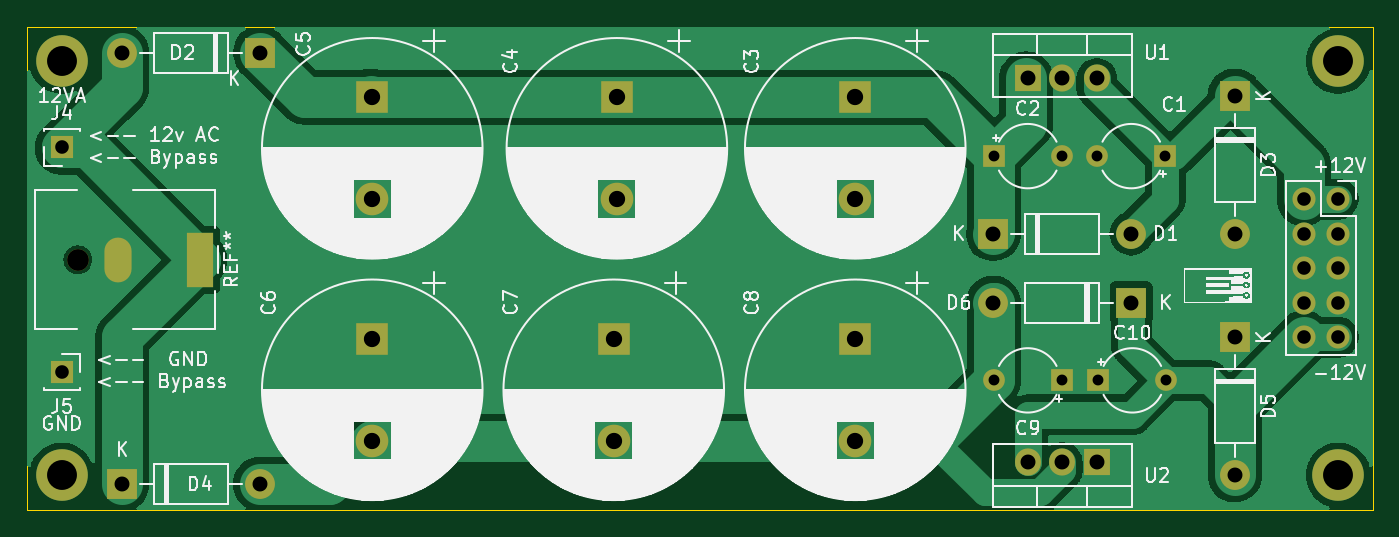
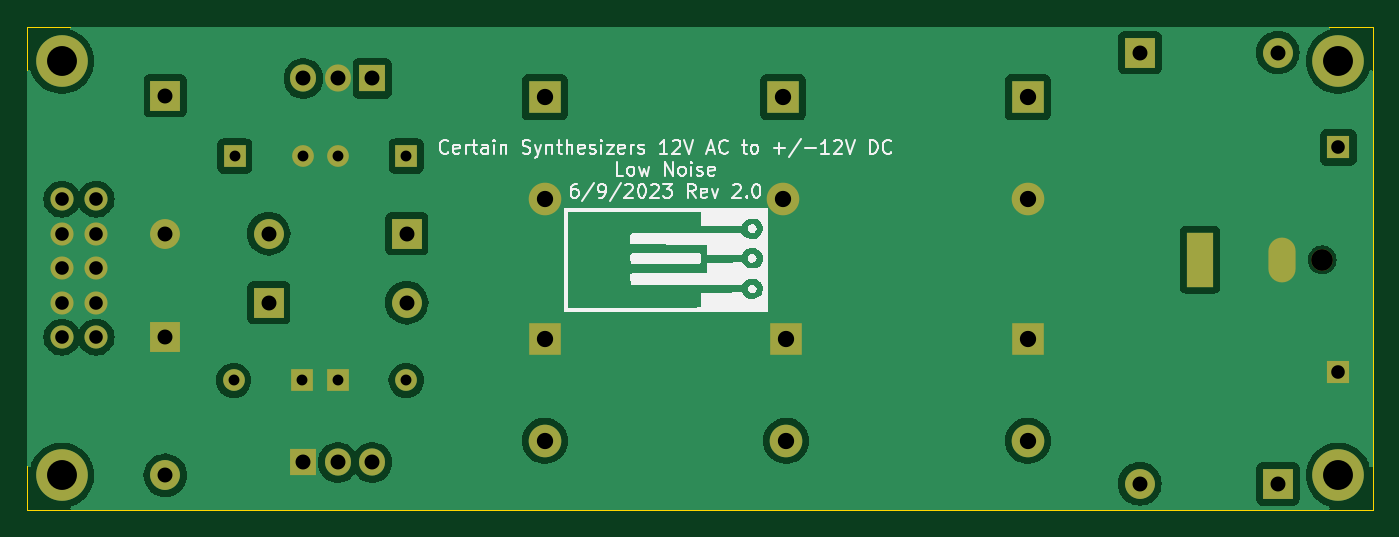
Circuit board: 11 layer files. Board 99.1 x 35.6 mm.
- bottom_copper: Power supply-B_Cu.gbr (48451 bytes)
- bottom_mask: Power supply-B_Mask.gbr (3147 bytes)
- paste: Power supply-B_Paste.gbr (455 bytes)
- bottom_silk: Power supply-B_Silkscreen.gbr (37089 bytes)
- outline: Power supply-Edge_Cuts.gbr (685 bytes)
- top_copper: Power supply-F_Cu.gbr (53266 bytes)
- top_mask: Power supply-F_Mask.gbr (3147 bytes)
- paste: Power supply-F_Paste.gbr (455 bytes)
- top_silk: Power supply-F_Silkscreen.gbr (145941 bytes)
- drill: Power supply-NPTH.drl (348 bytes)
- drill: Power supply-PTH.drl (1305 bytes)

=== bottom_copper: Power supply-B_Cu.gbr (48451 bytes, source omitted) ===
=== bottom_mask: Power supply-B_Mask.gbr ===
%TF.GenerationSoftware,KiCad,Pcbnew,7.0.2*%
%TF.CreationDate,2023-06-20T09:22:34-04:00*%
%TF.ProjectId,Power supply,506f7765-7220-4737-9570-706c792e6b69,rev?*%
%TF.SameCoordinates,Original*%
%TF.FileFunction,Soldermask,Bot*%
%TF.FilePolarity,Negative*%
%FSLAX46Y46*%
G04 Gerber Fmt 4.6, Leading zero omitted, Abs format (unit mm)*
G04 Created by KiCad (PCBNEW 7.0.2) date 2023-06-20 09:22:34*
%MOMM*%
%LPD*%
G01*
G04 APERTURE LIST*
%ADD10R,1.700000X1.700000*%
%ADD11R,2.200000X2.200000*%
%ADD12O,2.200000X2.200000*%
%ADD13R,2.400000X2.400000*%
%ADD14C,2.400000*%
%ADD15R,1.905000X2.000000*%
%ADD16O,1.905000X2.000000*%
%ADD17C,1.700000*%
%ADD18O,1.700000X1.700000*%
%ADD19R,1.600000X1.600000*%
%ADD20C,1.600000*%
%ADD21C,2.600000*%
%ADD22C,3.800000*%
%ADD23R,2.000000X4.000000*%
%ADD24O,2.000000X3.300000*%
G04 APERTURE END LIST*
D10*
%TO.C,J5*%
X78740000Y-104140000D03*
%TD*%
D11*
%TO.C,D6*%
X157480000Y-99060000D03*
D12*
X147320000Y-99060000D03*
%TD*%
D13*
%TO.C,C5*%
X101600000Y-83940000D03*
D14*
X101600000Y-91440000D03*
%TD*%
D15*
%TO.C,U1*%
X149860000Y-82550000D03*
D16*
X152400000Y-82550000D03*
X154940000Y-82550000D03*
%TD*%
D11*
%TO.C,D2*%
X93345000Y-80645000D03*
D12*
X83185000Y-80645000D03*
%TD*%
D11*
%TO.C,D4*%
X83185000Y-112395000D03*
D12*
X93345000Y-112395000D03*
%TD*%
D15*
%TO.C,U2*%
X154940000Y-110815000D03*
D16*
X152400000Y-110815000D03*
X149860000Y-110815000D03*
%TD*%
D11*
%TO.C,D5*%
X165100000Y-101600000D03*
D12*
X165100000Y-111760000D03*
%TD*%
D17*
%TO.C,REF\u002A\u002A*%
X172720000Y-91440000D03*
D18*
X170180000Y-91440000D03*
X172720000Y-93980000D03*
X170180000Y-93980000D03*
X172720000Y-96520000D03*
X170180000Y-96520000D03*
X172720000Y-99060000D03*
X170180000Y-99060000D03*
X172720000Y-101600000D03*
X170180000Y-101600000D03*
%TD*%
D19*
%TO.C,C10*%
X155060000Y-104775000D03*
D20*
X160060000Y-104775000D03*
%TD*%
D13*
%TO.C,C3*%
X137160000Y-83940000D03*
D14*
X137160000Y-91440000D03*
%TD*%
D21*
%TO.C,REF\u002A\u002A*%
X78740000Y-111760000D03*
D22*
X78740000Y-111760000D03*
%TD*%
D13*
%TO.C,C7*%
X119380000Y-101720000D03*
D14*
X119380000Y-109220000D03*
%TD*%
D13*
%TO.C,C8*%
X137160000Y-101720000D03*
D14*
X137160000Y-109220000D03*
%TD*%
D19*
%TO.C,C9*%
X152360000Y-104775000D03*
D20*
X147360000Y-104775000D03*
%TD*%
D13*
%TO.C,C4*%
X119610000Y-83940000D03*
D14*
X119610000Y-91440000D03*
%TD*%
D10*
%TO.C,J4*%
X78740000Y-87630000D03*
%TD*%
D13*
%TO.C,C6*%
X101600000Y-101720000D03*
D14*
X101600000Y-109220000D03*
%TD*%
D11*
%TO.C,D1*%
X147320000Y-93980000D03*
D12*
X157480000Y-93980000D03*
%TD*%
D21*
%TO.C,REF\u002A\u002A*%
X172720000Y-81280000D03*
D22*
X172720000Y-81280000D03*
%TD*%
D19*
%TO.C,C2*%
X147360000Y-88265000D03*
D20*
X152360000Y-88265000D03*
%TD*%
D21*
%TO.C,REF\u002A\u002A*%
X172720000Y-111760000D03*
D22*
X172720000Y-111760000D03*
%TD*%
D19*
%TO.C,C1*%
X159980000Y-88265000D03*
D20*
X154980000Y-88265000D03*
%TD*%
D11*
%TO.C,D3*%
X165100000Y-83820000D03*
D12*
X165100000Y-93980000D03*
%TD*%
D20*
%TO.C,REF\u002A\u002A*%
X79915000Y-95885000D03*
D23*
X88915000Y-95885000D03*
D24*
X82915000Y-95885000D03*
%TD*%
D21*
%TO.C,REF\u002A\u002A*%
X78740000Y-81280000D03*
D22*
X78740000Y-81280000D03*
%TD*%
M02*

=== paste: Power supply-B_Paste.gbr ===
%TF.GenerationSoftware,KiCad,Pcbnew,7.0.2*%
%TF.CreationDate,2023-06-20T09:22:34-04:00*%
%TF.ProjectId,Power supply,506f7765-7220-4737-9570-706c792e6b69,rev?*%
%TF.SameCoordinates,Original*%
%TF.FileFunction,Paste,Bot*%
%TF.FilePolarity,Positive*%
%FSLAX46Y46*%
G04 Gerber Fmt 4.6, Leading zero omitted, Abs format (unit mm)*
G04 Created by KiCad (PCBNEW 7.0.2) date 2023-06-20 09:22:34*
%MOMM*%
%LPD*%
G01*
G04 APERTURE LIST*
G04 APERTURE END LIST*
M02*

=== bottom_silk: Power supply-B_Silkscreen.gbr (37089 bytes, source omitted) ===
=== outline: Power supply-Edge_Cuts.gbr ===
%TF.GenerationSoftware,KiCad,Pcbnew,7.0.2*%
%TF.CreationDate,2023-06-20T09:22:34-04:00*%
%TF.ProjectId,Power supply,506f7765-7220-4737-9570-706c792e6b69,rev?*%
%TF.SameCoordinates,Original*%
%TF.FileFunction,Profile,NP*%
%FSLAX46Y46*%
G04 Gerber Fmt 4.6, Leading zero omitted, Abs format (unit mm)*
G04 Created by KiCad (PCBNEW 7.0.2) date 2023-06-20 09:22:34*
%MOMM*%
%LPD*%
G01*
G04 APERTURE LIST*
%TA.AperFunction,Profile*%
%ADD10C,0.100000*%
%TD*%
G04 APERTURE END LIST*
D10*
X175260000Y-78740000D02*
X76200000Y-78740000D01*
X76200000Y-114300000D02*
X175260000Y-114300000D01*
X175260000Y-114300000D02*
X175260000Y-78740000D01*
X76200000Y-78740000D02*
X76200000Y-114300000D01*
M02*

=== top_copper: Power supply-F_Cu.gbr (53266 bytes, source omitted) ===
=== top_mask: Power supply-F_Mask.gbr ===
%TF.GenerationSoftware,KiCad,Pcbnew,7.0.2*%
%TF.CreationDate,2023-06-20T09:22:34-04:00*%
%TF.ProjectId,Power supply,506f7765-7220-4737-9570-706c792e6b69,rev?*%
%TF.SameCoordinates,Original*%
%TF.FileFunction,Soldermask,Top*%
%TF.FilePolarity,Negative*%
%FSLAX46Y46*%
G04 Gerber Fmt 4.6, Leading zero omitted, Abs format (unit mm)*
G04 Created by KiCad (PCBNEW 7.0.2) date 2023-06-20 09:22:34*
%MOMM*%
%LPD*%
G01*
G04 APERTURE LIST*
%ADD10R,1.700000X1.700000*%
%ADD11R,2.200000X2.200000*%
%ADD12O,2.200000X2.200000*%
%ADD13R,2.400000X2.400000*%
%ADD14C,2.400000*%
%ADD15R,1.905000X2.000000*%
%ADD16O,1.905000X2.000000*%
%ADD17C,1.700000*%
%ADD18O,1.700000X1.700000*%
%ADD19R,1.600000X1.600000*%
%ADD20C,1.600000*%
%ADD21C,2.600000*%
%ADD22C,3.800000*%
%ADD23R,2.000000X4.000000*%
%ADD24O,2.000000X3.300000*%
G04 APERTURE END LIST*
D10*
%TO.C,J5*%
X78740000Y-104140000D03*
%TD*%
D11*
%TO.C,D6*%
X157480000Y-99060000D03*
D12*
X147320000Y-99060000D03*
%TD*%
D13*
%TO.C,C5*%
X101600000Y-83940000D03*
D14*
X101600000Y-91440000D03*
%TD*%
D15*
%TO.C,U1*%
X149860000Y-82550000D03*
D16*
X152400000Y-82550000D03*
X154940000Y-82550000D03*
%TD*%
D11*
%TO.C,D2*%
X93345000Y-80645000D03*
D12*
X83185000Y-80645000D03*
%TD*%
D11*
%TO.C,D4*%
X83185000Y-112395000D03*
D12*
X93345000Y-112395000D03*
%TD*%
D15*
%TO.C,U2*%
X154940000Y-110815000D03*
D16*
X152400000Y-110815000D03*
X149860000Y-110815000D03*
%TD*%
D11*
%TO.C,D5*%
X165100000Y-101600000D03*
D12*
X165100000Y-111760000D03*
%TD*%
D17*
%TO.C,REF\u002A\u002A*%
X172720000Y-91440000D03*
D18*
X170180000Y-91440000D03*
X172720000Y-93980000D03*
X170180000Y-93980000D03*
X172720000Y-96520000D03*
X170180000Y-96520000D03*
X172720000Y-99060000D03*
X170180000Y-99060000D03*
X172720000Y-101600000D03*
X170180000Y-101600000D03*
%TD*%
D19*
%TO.C,C10*%
X155060000Y-104775000D03*
D20*
X160060000Y-104775000D03*
%TD*%
D13*
%TO.C,C3*%
X137160000Y-83940000D03*
D14*
X137160000Y-91440000D03*
%TD*%
D21*
%TO.C,REF\u002A\u002A*%
X78740000Y-111760000D03*
D22*
X78740000Y-111760000D03*
%TD*%
D13*
%TO.C,C7*%
X119380000Y-101720000D03*
D14*
X119380000Y-109220000D03*
%TD*%
D13*
%TO.C,C8*%
X137160000Y-101720000D03*
D14*
X137160000Y-109220000D03*
%TD*%
D19*
%TO.C,C9*%
X152360000Y-104775000D03*
D20*
X147360000Y-104775000D03*
%TD*%
D13*
%TO.C,C4*%
X119610000Y-83940000D03*
D14*
X119610000Y-91440000D03*
%TD*%
D10*
%TO.C,J4*%
X78740000Y-87630000D03*
%TD*%
D13*
%TO.C,C6*%
X101600000Y-101720000D03*
D14*
X101600000Y-109220000D03*
%TD*%
D11*
%TO.C,D1*%
X147320000Y-93980000D03*
D12*
X157480000Y-93980000D03*
%TD*%
D21*
%TO.C,REF\u002A\u002A*%
X172720000Y-81280000D03*
D22*
X172720000Y-81280000D03*
%TD*%
D19*
%TO.C,C2*%
X147360000Y-88265000D03*
D20*
X152360000Y-88265000D03*
%TD*%
D21*
%TO.C,REF\u002A\u002A*%
X172720000Y-111760000D03*
D22*
X172720000Y-111760000D03*
%TD*%
D19*
%TO.C,C1*%
X159980000Y-88265000D03*
D20*
X154980000Y-88265000D03*
%TD*%
D11*
%TO.C,D3*%
X165100000Y-83820000D03*
D12*
X165100000Y-93980000D03*
%TD*%
D20*
%TO.C,REF\u002A\u002A*%
X79915000Y-95885000D03*
D23*
X88915000Y-95885000D03*
D24*
X82915000Y-95885000D03*
%TD*%
D21*
%TO.C,REF\u002A\u002A*%
X78740000Y-81280000D03*
D22*
X78740000Y-81280000D03*
%TD*%
M02*

=== paste: Power supply-F_Paste.gbr ===
%TF.GenerationSoftware,KiCad,Pcbnew,7.0.2*%
%TF.CreationDate,2023-06-20T09:22:34-04:00*%
%TF.ProjectId,Power supply,506f7765-7220-4737-9570-706c792e6b69,rev?*%
%TF.SameCoordinates,Original*%
%TF.FileFunction,Paste,Top*%
%TF.FilePolarity,Positive*%
%FSLAX46Y46*%
G04 Gerber Fmt 4.6, Leading zero omitted, Abs format (unit mm)*
G04 Created by KiCad (PCBNEW 7.0.2) date 2023-06-20 09:22:34*
%MOMM*%
%LPD*%
G01*
G04 APERTURE LIST*
G04 APERTURE END LIST*
M02*

=== top_silk: Power supply-F_Silkscreen.gbr (145941 bytes, source omitted) ===
=== drill: Power supply-NPTH.drl ===
M48
; DRILL file {KiCad 7.0.2} date Tue Jun 20 09:22:38 2023
; FORMAT={-:-/ absolute / inch / decimal}
; #@! TF.CreationDate,2023-06-20T09:22:38-04:00
; #@! TF.GenerationSoftware,Kicad,Pcbnew,7.0.2
; #@! TF.FileFunction,NonPlated,1,2,NPTH
FMAT,2
INCH
; #@! TA.AperFunction,NonPlated,NPTH,ComponentDrill
T1C0.0630
%
G90
G05
T1
X3.1463Y-3.775
T0
M30

=== drill: Power supply-PTH.drl ===
M48
; DRILL file {KiCad 7.0.2} date Tue Jun 20 09:22:38 2023
; FORMAT={-:-/ absolute / inch / decimal}
; #@! TF.CreationDate,2023-06-20T09:22:38-04:00
; #@! TF.GenerationSoftware,Kicad,Pcbnew,7.0.2
; #@! TF.FileFunction,Plated,1,2,PTH
FMAT,2
INCH
; #@! TA.AperFunction,Plated,PTH,ComponentDrill
T1C0.0315
; #@! TA.AperFunction,Plated,PTH,ComponentDrill
T2C0.0394
; #@! TA.AperFunction,Plated,PTH,ComponentDrill
T3C0.0433
; #@! TA.AperFunction,Plated,PTH,ComponentDrill
T4C0.0472
; #@! TA.AperFunction,Plated,PTH,ComponentDrill
T5C0.0866
%
G90
G05
T1
X5.8016Y-3.475
X5.8016Y-4.125
X5.9984Y-3.475
X5.9984Y-4.125
X6.1016Y-3.475
X6.1047Y-4.125
X6.2984Y-3.475
X6.3016Y-4.125
T2
X3.1Y-3.45
X3.1Y-4.1
X6.7Y-3.6
X6.7Y-3.7
X6.7Y-3.8
X6.7Y-3.9
X6.7Y-4.0
X6.8Y-3.6
X6.8Y-3.7
X6.8Y-3.8
X6.8Y-3.9
X6.8Y-4.0
T3
X3.275Y-3.175
X3.275Y-4.425
X3.675Y-3.175
X3.675Y-4.425
X5.8Y-3.7
X5.8Y-3.9
X5.9Y-3.25
X5.9Y-4.3628
X6.0Y-3.25
X6.0Y-4.3628
X6.1Y-3.25
X6.1Y-4.3628
X6.2Y-3.7
X6.2Y-3.9
X6.5Y-3.3
X6.5Y-3.7
X6.5Y-4.0
X6.5Y-4.4
T4
X4.0Y-3.3047
X4.0Y-3.6
X4.0Y-4.0047
X4.0Y-4.3
X4.7Y-4.0047
X4.7Y-4.3
X4.7091Y-3.3047
X4.7091Y-3.6
X5.4Y-3.3047
X5.4Y-3.6
X5.4Y-4.0047
X5.4Y-4.3
T5
X3.1Y-3.2
X3.1Y-4.4
X6.8Y-3.2
X6.8Y-4.4
T2
G00X3.2644Y-3.7494
M15
G01X3.2644Y-3.8006
M16
G05
G00X3.5006Y-3.7356
M15
G01X3.5006Y-3.8144
M16
G05
T0
M30

